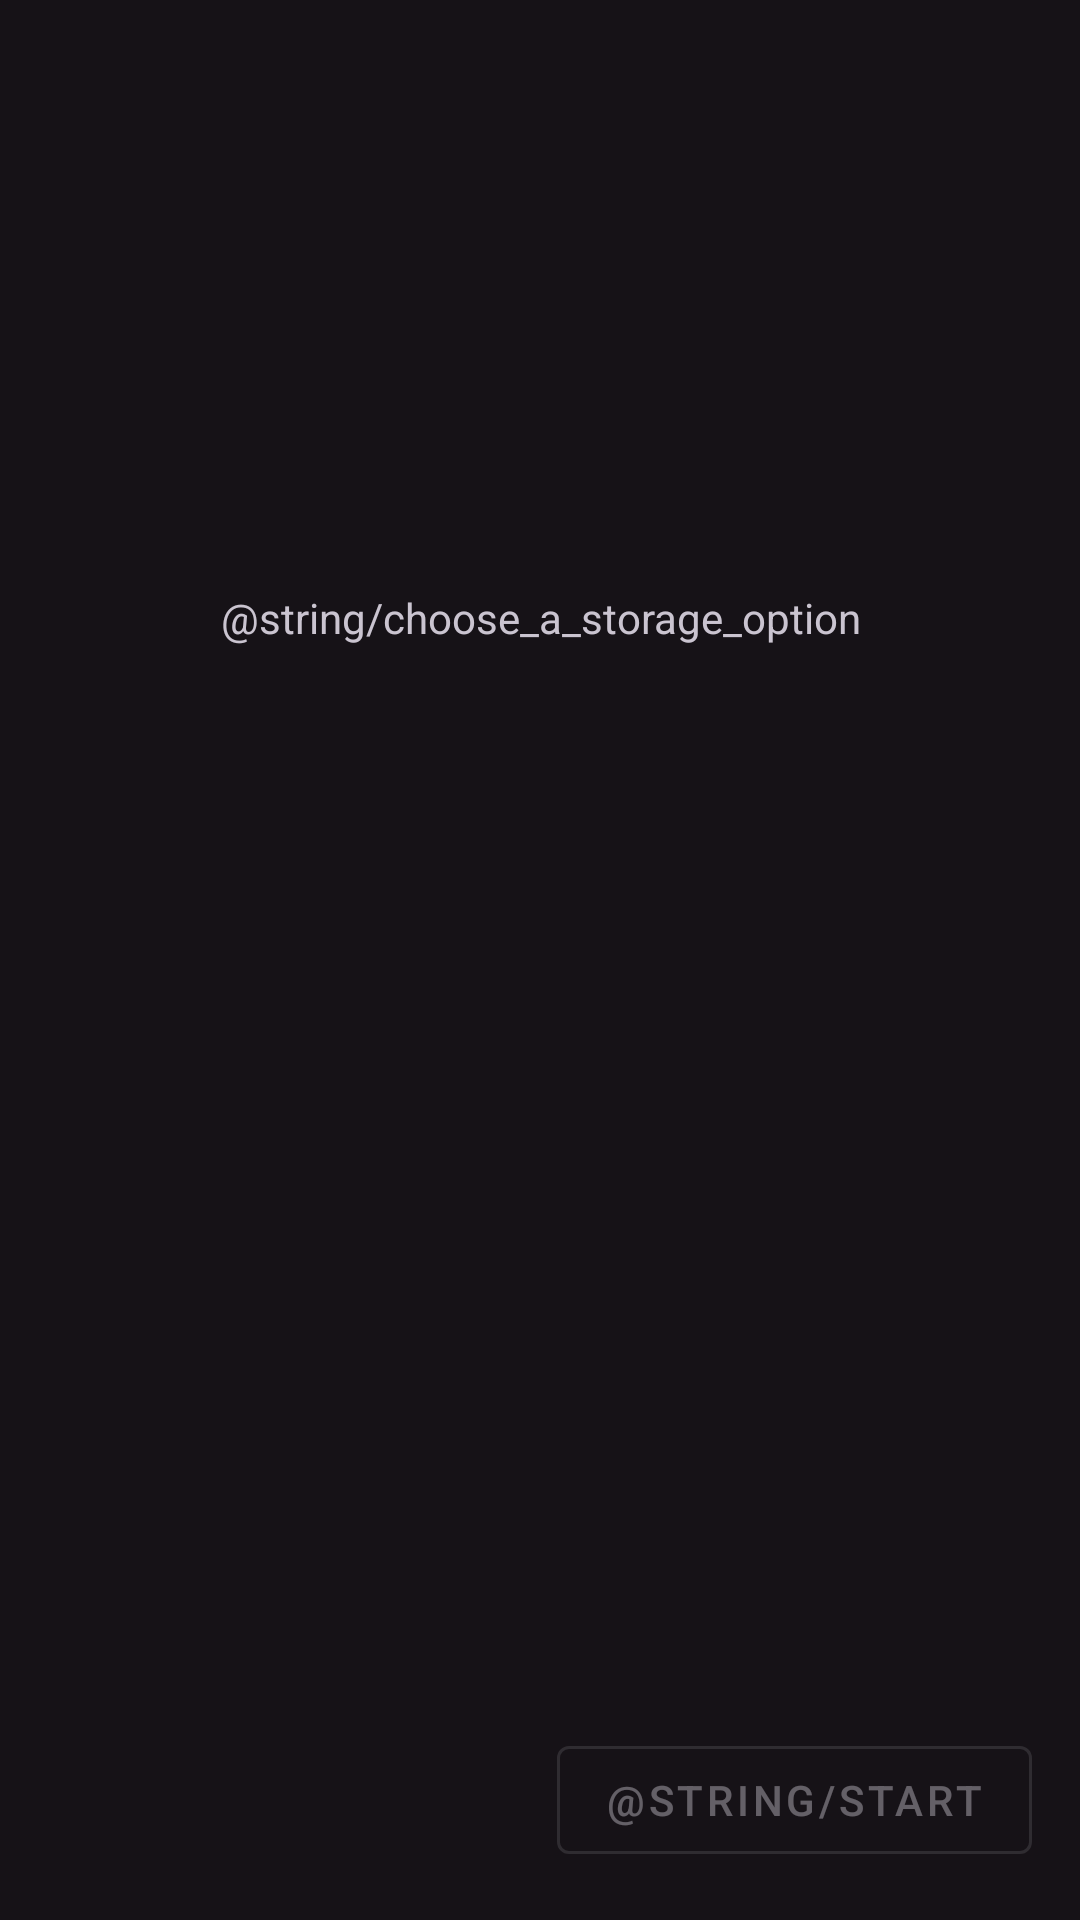

Layout XML and referenced resources for this Android screen:
<!-- AndroidManifest.xml: application theme AppTheme -->
<!-- res/layout/fragment_initial_setup.xml -->
<?xml version="1.0" encoding="utf-8"?>
<androidx.constraintlayout.widget.ConstraintLayout xmlns:android="http://schemas.android.com/apk/res/android"
    xmlns:app="http://schemas.android.com/apk/res-auto"
    android:layout_width="match_parent"
    android:layout_height="match_parent"
    android:padding="16dp">

    <TextView
        android:id="@+id/titleText"
        android:layout_width="wrap_content"
        android:layout_height="wrap_content"
        android:gravity="center"
        android:text="@string/choose_a_storage_option"
        app:layout_constraintBottom_toTopOf="@id/optionsLayout"
        app:layout_constraintEnd_toEndOf="parent"
        app:layout_constraintStart_toStartOf="parent"
        app:layout_constraintTop_toTopOf="parent" />

    <LinearLayout
        android:id="@+id/optionsLayout"
        android:layout_width="0dp"
        android:layout_height="wrap_content"
        android:orientation="vertical"
        app:layout_constraintBottom_toTopOf="@id/finishButton"
        app:layout_constraintEnd_toEndOf="parent"
        app:layout_constraintStart_toStartOf="parent"
        app:layout_constraintTop_toBottomOf="@id/titleText" />

    <com.google.android.material.button.MaterialButton
        android:id="@+id/finishButton"
        style="@style/Widget.MaterialComponents.Button.OutlinedButton"
        android:layout_width="wrap_content"
        android:layout_height="wrap_content"
        android:enabled="false"
        android:text="@string/start"
        app:layout_constraintBottom_toBottomOf="parent"
        app:layout_constraintEnd_toEndOf="parent" />

</androidx.constraintlayout.widget.ConstraintLayout>
<!-- resources referenced by this layout -->
<resources>
  <style name="AppTheme" parent="Theme.Material3.Dark.NoActionBar">
          <item name="android:colorBackground">@color/background</item>
      </style>
  <color name="background">#161217</color>
</resources>
